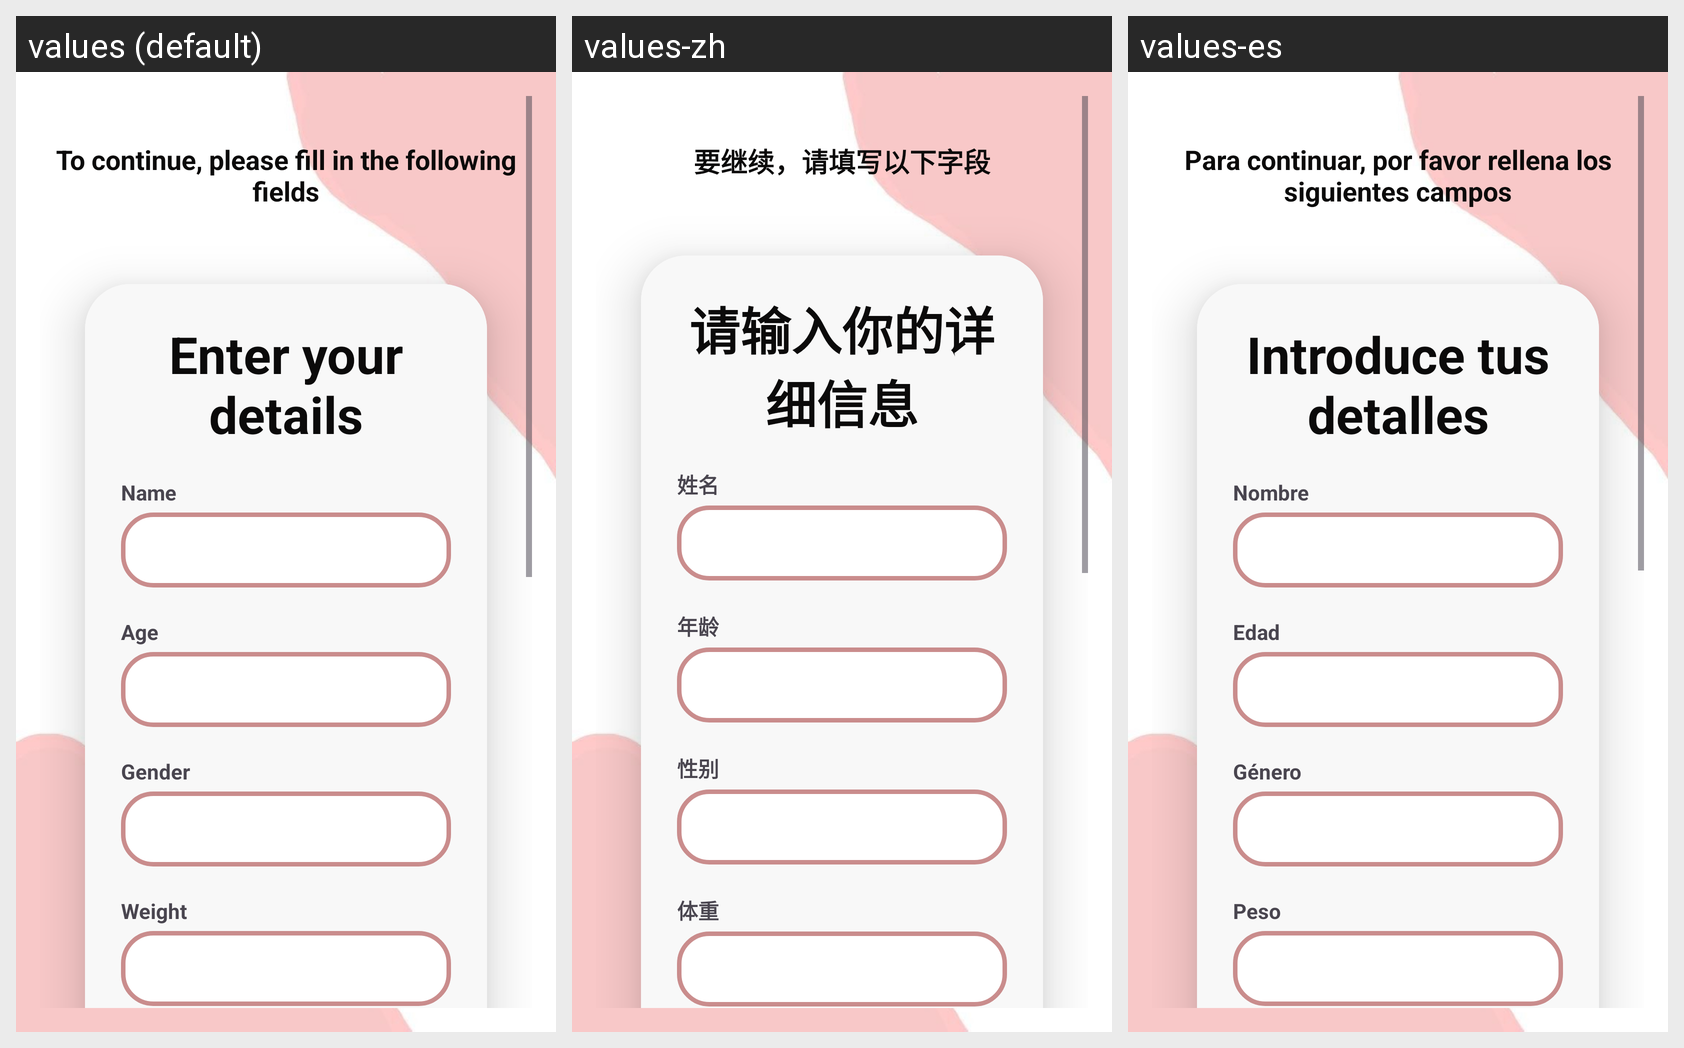

This grid shows one Android layout under several languages. Give, for every string resource on the screen, its name, the default text and each shown locale's text.
Android screen res/layout/maininformation.xml rendered under 3 locales, left to right: values (default), values-zh, values-es. Device: Nexus 5 (rendered at 1080×1920; each locale shown at half size, 540×960, under a caption strip naming it); theme Theme.LOGIN.
Strings drawn on this screen, with the default value and each locale's value (text and hints the layout hard-codes appear in the picture but are not listed):

fillthefileds
  values: To continue, please fill in the following fields
  values-zh: 要继续，请填写以下字段
  values-es: Para continuar, por favor rellena los siguientes campos

enteryourdetails
  values: Enter your details
  values-zh: 请输入你的详细信息
  values-es: Introduce tus detalles

name
  values: Name
  values-zh: 姓名
  values-es: Nombre

age
  values: Age
  values-zh: 年龄
  values-es: Edad

gender
  values: Gender
  values-zh: 性别
  values-es: Género

weight
  values: Weight
  values-zh: 体重
  values-es: Peso

height
  values: Height
  values-zh: 身高
  values-es: Altura

infertility
  values: Infertility
  values-zh: 不育：是或否
  values-es: Infertilidad: sí o no

Yes
  values: Yes
  values-zh: Yes  [not translated; the default value is used]
  values-es: Yes  [not translated; the default value is used]

No
  values: No
  values-zh: No  [not translated; the default value is used]
  values-es: No  [not translated; the default value is used]

Familyhistoryofdysmenorrhea
  values: Family History of dysmenorrhea
  values-zh: 痛经家族史：是或否
  values-es: Historial familiar de dismenorrea: sí o no

ageatmenarche
  values: Age at menarche
  values-zh: 初潮年龄
  values-es: Edad en la menarquia

Nulliparity
  values: Nulliparity
  values-zh: 初产：是或否
  values-es: Nuliparidad: sí o no

CONTINUE
  values: CONTINUE
  values-zh: 继续
  values-es: CONTINUAR
